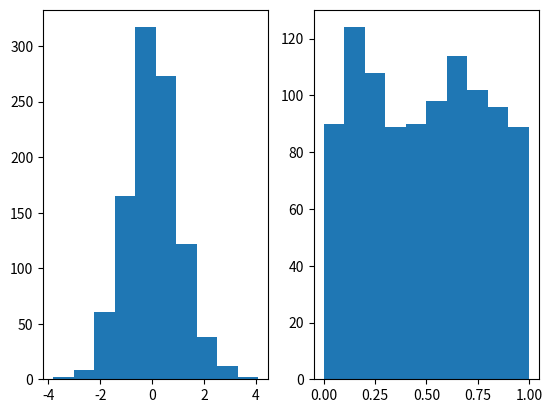

Recreate this plot in Python.
import matplotlib.pyplot as plt
import numpy as np

plt.subplot(1, 2, 1)
x = np.random.normal(0.0, 1.0, 1000)

plt.hist(x)

plt.subplot(1, 2, 2)
x = np.random.uniform(0.0, 1.0, 1000)

plt.hist(x)
plt.show()